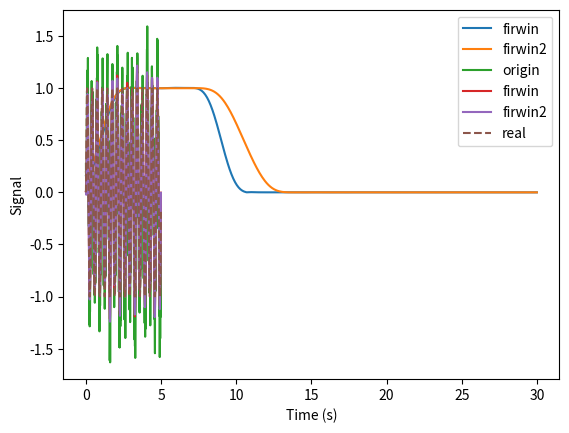

Generate this figure with matplotlib:
'''
Use built-in functions to design FIR filter
  1) Window-based FIR filter design
  2) Frequency sampling-based FIR filter design
Band-pass filter for example

[redacted]
'''

#%%
import numpy as np
import matplotlib.pyplot as plt
import scipy.signal as sig

fs = 100.
fsig = 3.

fn = np.array([fsig/3,fsig*3])
Wn = fn/(fs/2)
N = 101

t = np.arange(0,5,1/fs)
x0 = np.sin(2*np.pi*fsig*t)
xn = np.random.randn(len(x0))*0.3
x = x0+xn

f = np.linspace(0,fsig*10,500)

#%% FIR design
# Window-based FIR filter design
b1 = sig.firwin(N,Wn,pass_zero='bandpass')
x1 = sig.filtfilt(b1,1,x)
_,h1 = sig.freqz(b1,1,f,fs=fs)

# Frequency sampling-based FIR filter design
freq = np.array([0,fsig/4,fsig/3,fsig,fsig*3,fsig*4,fs/2])/(fs/2)
mreq = np.array([0,0,1,1,1,0,0])
b2 = sig.firwin2(N,freq,mreq)
x2 = sig.filtfilt(b2,1,x)
_,h2 = sig.freqz(b2,1,f,fs=fs)

# %%
plt.figure
plt.plot(f,np.abs(h1),label='firwin')
plt.plot(f,np.abs(h2),label='firwin2')
plt.grid()
plt.legend()
plt.xlabel('Frequency (Hz)')
plt.ylabel('Gain')
plt.show()

plt.figure
plt.plot(t,x,label='origin')
plt.plot(t,x1,label='firwin')
plt.plot(t,x2,label='firwin2')
plt.plot(t,x0,'--',label='real')
plt.grid()
plt.legend()
plt.xlabel('Time (s)')
plt.ylabel('Signal')
plt.show()